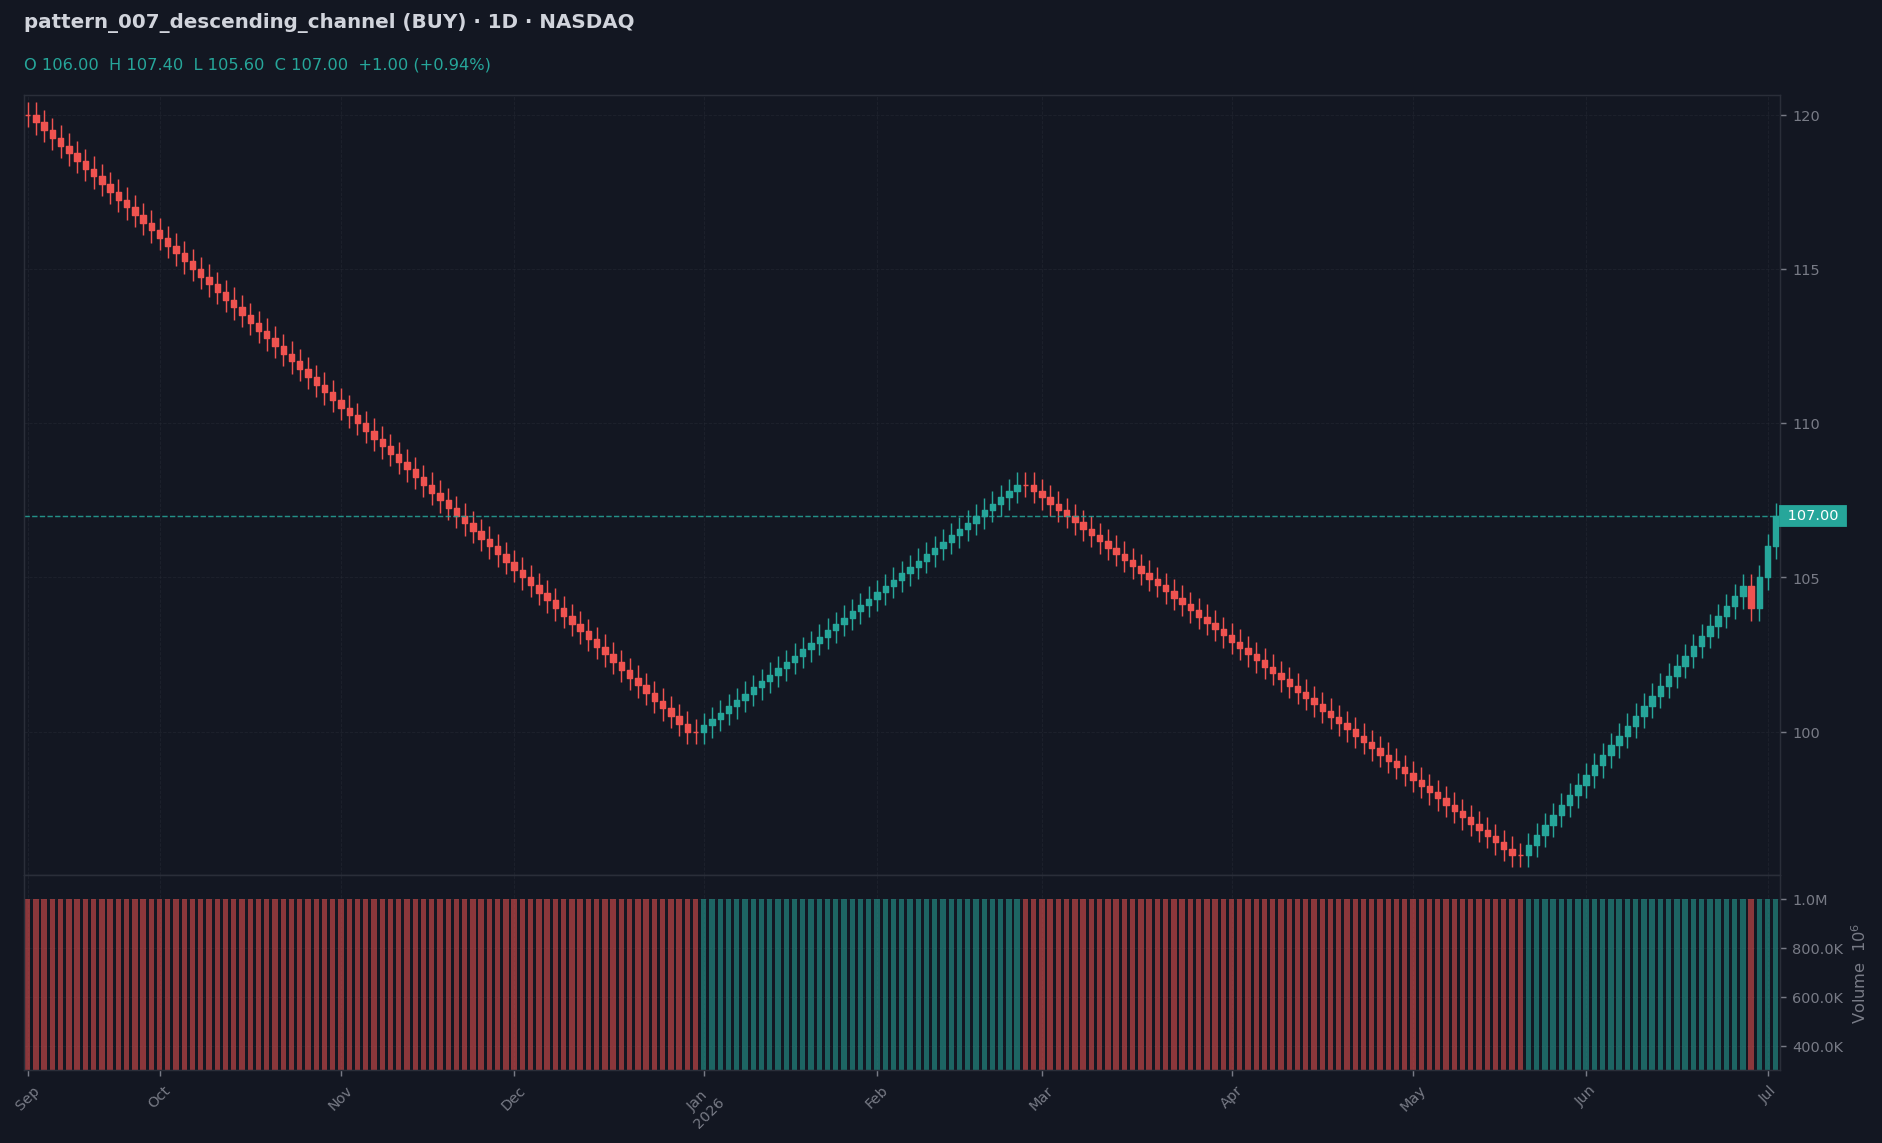

The data file committed next to this chart (first rows):
date, open, high, low, close, volume, rsi_14
2025-09-09, 120.0, 120.4, 119.6, 120.0, 1000000, 
2025-09-10, 120.0, 120.4, 119.3, 119.8, 1000000, 
2025-09-11, 119.8, 120.2, 119.1, 119.5, 1000000, 
2025-09-14, 119.5, 119.9, 118.8, 119.2, 1000000, 
2025-09-15, 119.2, 119.7, 118.6, 119.0, 1000000, 
2025-09-16, 119.0, 119.4, 118.3, 118.8, 1000000, 
2025-09-17, 118.8, 119.2, 118.1, 118.5, 1000000, 
2025-09-18, 118.5, 118.9, 117.8, 118.2, 1000000, 
2025-09-21, 118.2, 118.7, 117.6, 118.0, 1000000, 
2025-09-22, 118.0, 118.4, 117.3, 117.8, 1000000, 
2025-09-23, 117.8, 118.2, 117.1, 117.5, 1000000, 
2025-09-24, 117.5, 117.9, 116.8, 117.2, 1000000, 
2025-09-25, 117.2, 117.7, 116.6, 117.0, 1000000, 
2025-09-28, 117.0, 117.4, 116.3, 116.8, 1000000, 
2025-09-29, 116.8, 117.2, 116.1, 116.5, 1000000, 0.0
2025-09-30, 116.5, 116.9, 115.8, 116.2, 1000000, 0.0
2025-10-01, 116.2, 116.7, 115.6, 116.0, 1000000, 0.0
2025-10-02, 116.0, 116.4, 115.3, 115.8, 1000000, 0.0
2025-10-05, 115.8, 116.2, 115.1, 115.5, 1000000, 0.0
2025-10-06, 115.5, 115.9, 114.8, 115.2, 1000000, 0.0
2025-10-07, 115.2, 115.7, 114.6, 115.0, 1000000, 0.0
2025-10-08, 115.0, 115.4, 114.3, 114.8, 1000000, 0.0
2025-10-09, 114.8, 115.2, 114.1, 114.5, 1000000, 0.0
2025-10-12, 114.5, 114.9, 113.8, 114.2, 1000000, 0.0
2025-10-13, 114.2, 114.7, 113.6, 114.0, 1000000, 0.0
2025-10-14, 114.0, 114.4, 113.3, 113.8, 1000000, 0.0
2025-10-15, 113.8, 114.2, 113.1, 113.5, 1000000, 0.0
2025-10-16, 113.5, 113.9, 112.8, 113.2, 1000000, 0.0
2025-10-19, 113.2, 113.7, 112.6, 113.0, 1000000, 0.0
2025-10-20, 113.0, 113.4, 112.3, 112.8, 1000000, 0.0
2025-10-21, 112.8, 113.2, 112.1, 112.5, 1000000, 0.0
2025-10-22, 112.5, 112.9, 111.8, 112.2, 1000000, 0.0
2025-10-23, 112.2, 112.7, 111.6, 112.0, 1000000, 0.0
2025-10-26, 112.0, 112.4, 111.3, 111.8, 1000000, 0.0
2025-10-27, 111.8, 112.2, 111.1, 111.5, 1000000, 0.0
2025-10-28, 111.5, 111.9, 110.8, 111.2, 1000000, 0.0
2025-10-29, 111.2, 111.7, 110.6, 111.0, 1000000, 0.0
2025-10-30, 111.0, 111.4, 110.3, 110.8, 1000000, 0.0
2025-11-02, 110.8, 111.2, 110.1, 110.5, 1000000, 0.0
2025-11-03, 110.5, 110.9, 109.8, 110.2, 1000000, 0.0
2025-11-04, 110.2, 110.7, 109.6, 110.0, 1000000, 0.0
2025-11-05, 110.0, 110.4, 109.3, 109.8, 1000000, 0.0
2025-11-06, 109.8, 110.2, 109.1, 109.5, 1000000, 0.0
2025-11-09, 109.5, 109.9, 108.8, 109.2, 1000000, 0.0
2025-11-10, 109.2, 109.7, 108.6, 109.0, 1000000, 0.0
2025-11-11, 109.0, 109.4, 108.3, 108.8, 1000000, 0.0
2025-11-12, 108.8, 109.2, 108.1, 108.5, 1000000, 0.0
2025-11-13, 108.5, 108.9, 107.8, 108.2, 1000000, 0.0
2025-11-16, 108.2, 108.7, 107.6, 108.0, 1000000, 0.0
2025-11-17, 108.0, 108.4, 107.3, 107.8, 1000000, 0.0
2025-11-18, 107.8, 108.2, 107.1, 107.5, 1000000, 0.0
2025-11-19, 107.5, 107.9, 106.8, 107.2, 1000000, 0.0
2025-11-20, 107.2, 107.7, 106.6, 107.0, 1000000, 0.0
2025-11-23, 107.0, 107.4, 106.3, 106.8, 1000000, 0.0
2025-11-24, 106.8, 107.2, 106.1, 106.5, 1000000, 0.0
2025-11-25, 106.5, 106.9, 105.8, 106.2, 1000000, 0.0
2025-11-26, 106.2, 106.7, 105.6, 106.0, 1000000, 0.0
2025-11-27, 106.0, 106.4, 105.3, 105.8, 1000000, 0.0
2025-11-30, 105.8, 106.2, 105.1, 105.5, 1000000, 0.0
2025-12-01, 105.5, 105.9, 104.8, 105.2, 1000000, 0.0
... 153 more rows
